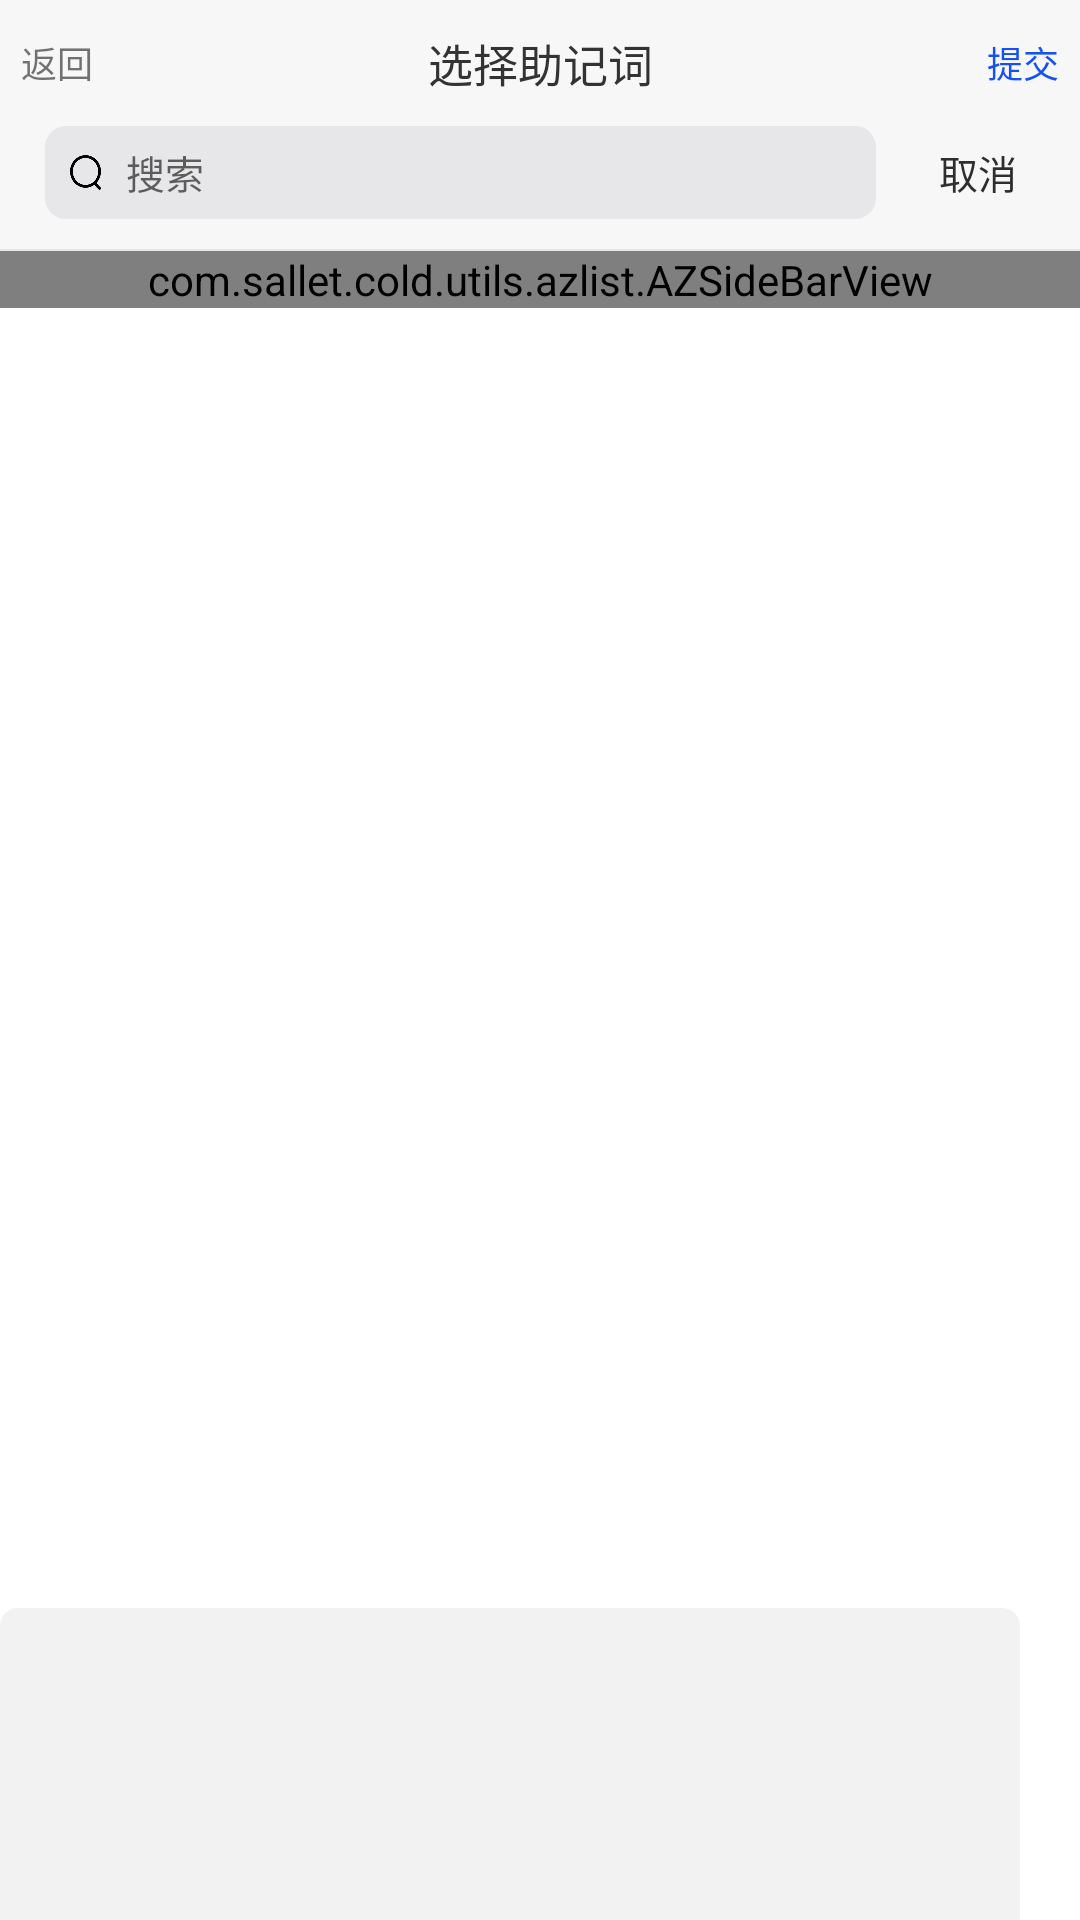

Write the Android layout XML for this screen, with the resource values it uses.
<!-- AndroidManifest.xml: application theme AppTheme -->
<!-- res/layout/activity_center_hit.xml -->
<?xml version="1.0" encoding="utf-8"?>
<LinearLayout xmlns:android="http://schemas.android.com/apk/res/android"
    android:layout_width="match_parent"
    xmlns:app="http://schemas.android.com/apk/res-auto"
    android:orientation="vertical"
    android:background="@color/white"
    android:layout_height="match_parent">
    <RelativeLayout
        android:layout_width="match_parent"
        android:gravity="center_vertical"
        android:background="#f7f7f7"
        android:layout_height="wrap_content">

        <TextView
            android:layout_width="match_parent"
            android:gravity="center"
            android:text="选择助记词"
            android:textSize="15sp"
            android:paddingTop="10dp"
            android:layout_weight="1"
            android:paddingBottom="10dp"
            android:textColor="@color/color_black_333"
            android:layout_height="wrap_content"/>
        <TextView
            android:layout_width="wrap_content"
            android:text="返回"
            android:layout_centerVertical="true"
            android:padding="7dp"
            android:textSize="12sp"
            android:id="@+id/tv_back"
            android:layout_height="wrap_content"/>
        <TextView
            android:layout_width="wrap_content"
            android:text="提交"
            android:textColor="@color/main_blue"
            android:layout_centerVertical="true"
            android:id="@+id/tv_put"
            android:layout_alignParentRight="true"
            android:textSize="12sp"
            android:padding="7dp"
            android:layout_height="wrap_content"/>
    </RelativeLayout>

    <LinearLayout
        android:layout_width="match_parent"
        android:orientation="horizontal"
        android:background="#f7f7f7"
        android:paddingBottom="10dp"
        android:layout_height="wrap_content">

        <LinearLayout
            android:layout_width="match_parent"
            android:orientation="horizontal"
            android:layout_weight="1"

            android:background="@drawable/shape_10_corner_f7"
            android:layout_marginLeft="15dp"

            android:gravity="center_vertical"
            android:layout_height="31dp">
            <ImageView
                android:layout_width="15dp"
                android:background="@mipmap/ic_search"
                android:layout_marginLeft="6dp"
                android:layout_height="15dp"/>
            <EditText
                android:layout_width="match_parent"
                android:hint="搜索"
                android:background="@null"
                android:singleLine="true"
                android:id="@+id/search"
                android:textSize="13sp"
                android:layout_marginLeft="6dp"
                android:layout_height="match_parent"/>
        </LinearLayout>

        <TextView
            android:layout_width="wrap_content"
            android:text="取消"
            android:textColor="#2e2e2e"
            android:layout_marginLeft="16dp"
            android:id="@+id/tv_cancle"
            android:padding="5dp"
            android:layout_gravity="center_vertical"
            android:layout_marginRight="16sp"
            android:textSize="13sp"
            android:layout_height="wrap_content"/>
    </LinearLayout>
    <View
        android:layout_width="match_parent"
        android:background="#e7e7e9"
        android:layout_height="0.8dp"/>
    <RelativeLayout
        android:layout_width="match_parent"
        android:layout_height="match_parent">
    <androidx.recyclerview.widget.RecyclerView
        android:id="@+id/recycler_list"
        android:layout_width="match_parent"
        android:layout_marginBottom="104dp"
        android:layout_height="match_parent" />



        <GridView
            android:id="@+id/gv_2"
            android:layout_width="match_parent"
            android:layout_height="104dp"
            android:layout_marginTop="27dp"
            android:paddingTop="4dp"
            android:layout_marginRight="20dp"
            android:layout_alignParentBottom="true"
            android:paddingRight="7dp"
            android:paddingBottom="10dp"
            android:background="@drawable/shape_6_corner_f2"
            android:numColumns="3" />
        <com.sallet.cold.utils.azlist.AZSideBarView
            android:id="@+id/bar_list"
            app:textColor="@color/main_blue"
            app:barWidth="10dp"
            app:textSize="11sp"
            app:backgroundColor="@color/white"
            android:layout_width="match_parent"
            android:layout_height="wrap_content"/>
    </RelativeLayout>

</LinearLayout>
<!-- resources referenced by this layout -->
<resources>
  <color name="color_black_333">#333333</color>
  <color name="main_blue">#1652f0</color>
  <color name="white">#FFFFFF</color>
  <!-- drawable shape_10_corner_f7 (drawable) -->
  <shape xmlns:android="http://schemas.android.com/apk/res/android"
      android:shape="rectangle" >
  
      <corners android:radius="7dp"
  
          />
  
  
  
  
      <solid android:color="#e7e7e9"/>
  
  </shape>
  <!-- drawable shape_6_corner_f2 (drawable) -->
  <shape xmlns:android="http://schemas.android.com/apk/res/android"
      android:shape="rectangle" >
  
      <corners
          android:topLeftRadius="6dp"
          android:topRightRadius="6dp"
          />
  
  
  
  
      <solid android:color="#f2f2f2"/>
  
  </shape>
  <!-- mipmap ic_search: png bitmap (mipmap-hdpi, 5337 bytes) -->
  <style name="AppTheme" parent="Theme.AppCompat.Light.NoActionBar">
          
          <item name="colorPrimary">@color/colorPrimary</item>
  
          <item name="colorPrimaryDark">@color/colorPrimaryDark</item>
          <item name="colorAccent">@color/colorAccent</item>
      </style>
  <color name="colorPrimary">#008577</color>
  <color name="colorPrimaryDark">#00574B</color>
  <color name="colorAccent">#D81B60</color>
</resources>
